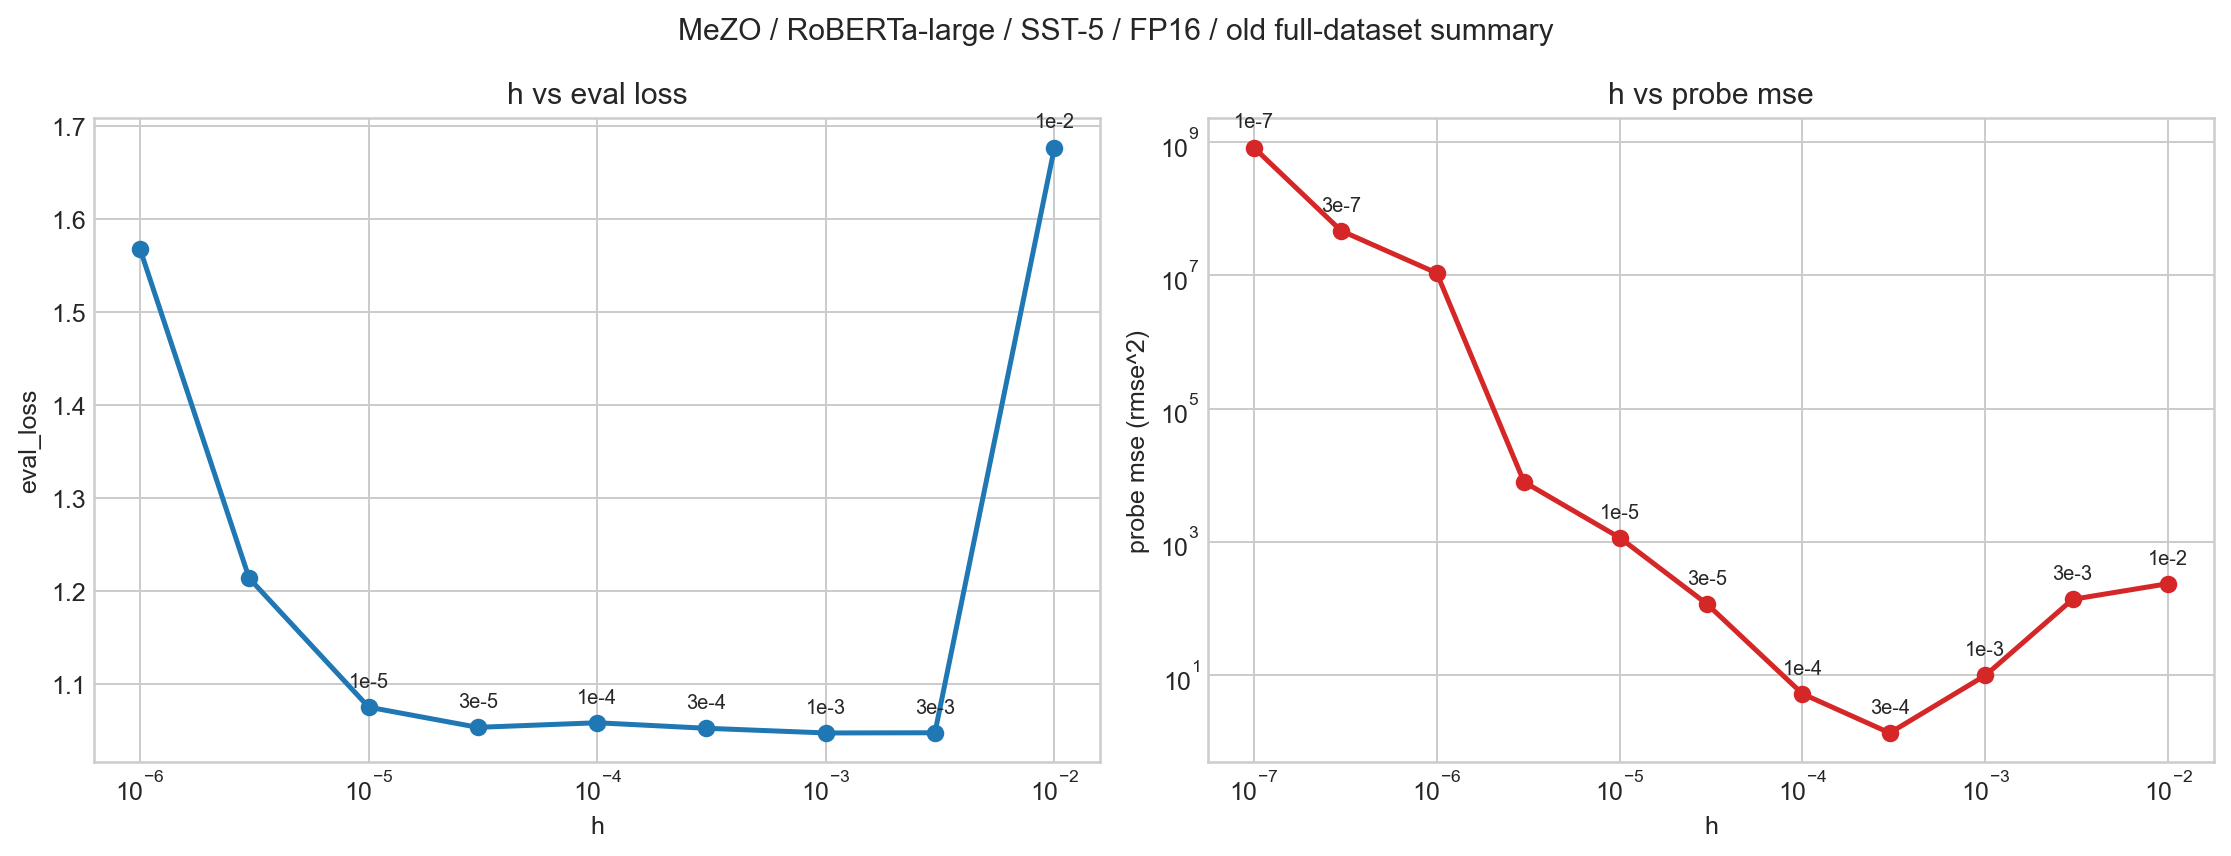

The data file committed next to this chart (first rows):
h, status, eval_loss, test_loss, mae, rmse, mse_from_rmse2, corr, sign_acc
1e-9, partial_or_invalid, , , , , , , 
3e-9, partial_or_invalid, , , , , , , 
1e-8, partial_or_invalid, , , , , , , 
3e-8, partial_or_invalid, , , , , , , 
1e-7, partial_or_invalid, , , 20129, 28798, 829352494, -0.2639, 0.4375
3e-7, partial_or_invalid, , , 5755, 6846, 46861758, 0.5797, 0.75
1e-6, completed, 1.567, 1.594, 2724, 3296, 10866879, -0.2862, 0.3125
3e-6, completed, 1.214, 1.203, 70.04, 89.31, 7976, 0.4404, 0.75
1e-5, completed, 1.075, 1.053, 28.49, 34.1, 1163, 0.6723, 0.75
3e-5, completed, 1.053, 1.054, 8.907, 10.85, 117.8, 0.9437, 0.8125
1e-4, completed, 1.058, 1.04, 1.88, 2.296, 5.273, 0.9957, 0.9375
3e-4, completed, 1.052, 1.041, 0.8295, 1.168, 1.363, 0.9988, 1.0
1e-3, completed, 1.047, 1.029, 2.489, 3.156, 9.961, 0.9915, 1.0
3e-3, completed, 1.047, 1.031, 9.711, 11.74, 137.9, 0.831, 0.875
1e-2, completed, 1.676, 1.709, 11.89, 15.41, 237.4, -0.1086, 0.5625
